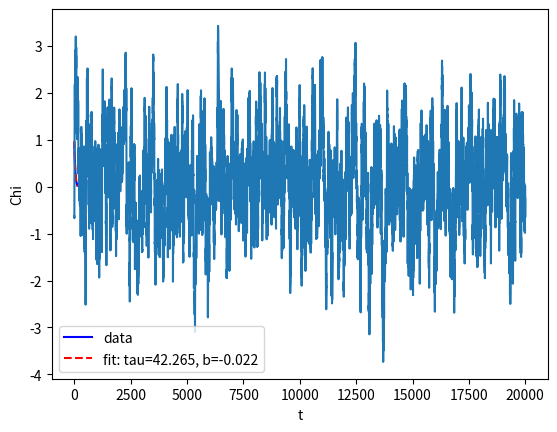

The matplotlib source for this figure:
import numpy as np
import matplotlib.pyplot as plt
from scipy.optimize import curve_fit

def normal_autocorr(mu, sigma, tau, N):
    """Generates an autocorrelated sequence of Gaussian random numbers.

    Each of the random numbers in the sequence of length `N` is distributed
    according to a Gaussian with mean `mu` and standard deviation `sigma` (just
    as in `numpy.random.normal`, with `loc=mu` and `scale=sigma`). Subsequent
    random numbers are correlated such that the autocorrelation function
    is on average `exp(-n/tau)` where `n` is the distance between random
    numbers in the sequence.

    This function implements the algorithm described in
    https://www.cmu.edu/biolphys/deserno/pdf/corr_gaussian_random.pdf

    Parameters
    ----------

    mu: float
        mean of each Gaussian random number
    sigma: float
        standard deviation of each Gaussian random number
    tau: float
        autocorrelation time
    N: int
        number of desired random numbers

    Returns:
    --------
    sequence: numpy array
        array of autocorrelated random numbers
    """
    f = np.exp(-1./tau)

    sequence = np.zeros(shape=(N,))

    sequence[0] = np.random.normal(0, 1)
    for i in range(1, N):
        sequence[i] = f * sequence[i-1] + np.sqrt(1 - f**2) * np.random.normal(0, 1)

    return mu + sigma * sequence

def autocorr(data, plot=True):
    '''
    Computes autocorrelation function for an observable

    See formula in the lecutre notes.
    The cutoff for t is given by t = sqrt(N_sim)
    Parameters
    ----------

    data: numpy array
        value of observable at each timestep

    Returns:
    --------
    chi: numpy array
        autocorrelation function
    '''
    N_sim = int(data.size) #number of simulation steps
    chi_length = int(round(np.sqrt(N_sim))) #cutoff at sqrt(N_sim)
    chi = np.zeros(shape=(chi_length,))
    for t in range(chi_length):
        a, b, c = 0, 0, 0
        for n in range(N_sim - t):
            a = a + data[n]*data[n+t]
            b = b + data[n]
            c = c + data[n+t]
        chi[t] = a/(N_sim - t) - b*c/(N_sim - t)**2
    # Fit
    xdata = np.arange(chi_length)
    def func(x, tau, b):
        return np.exp(-x/tau) + b
    param, _ = curve_fit(func, xdata, chi)
    tau = param[0]
    print(tau)
    if plot == True:
        plt.plot(xdata, chi, 'b-', label='data')
        # Fit
        plt.plot(xdata, func(xdata, *param), 'r--', label='fit: tau=%5.3f, b=%5.3f' % tuple(param))
        plt.xlabel('t')
        plt.ylabel('Chi')
        plt.legend()
        plt.show()


    return chi, tau

N = 20000
mu = 0
sigma = 1
tau = 50
data = normal_autocorr(mu, sigma, tau, N)
chi = autocorr(data)

plt.plot(data)
plt.show()
